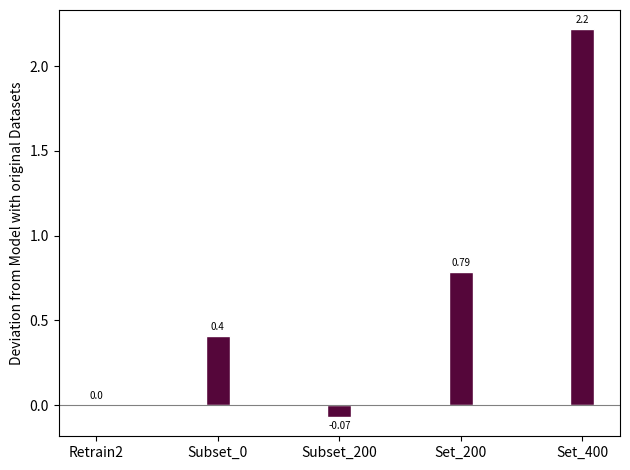

Recreate this plot in Python. (Note: this script raises an exception after producing the figure.)
import numpy as np
import matplotlib.pyplot as plt
import pandas as pd 


'''count = [29582, 18348, 9213, 4506, 2943, 2189, 1823, 1683, 1535, 1674, 1729, 1826, 1633, 1327, 1001, 661, 426, 276, 176, 130, 79, 55, 52, 39, 39, 29, 21, 14, 9, 7, 4, 1, 1, 3, 1, 1, 0, 1, 1, 0, 2, 1, 0, 0, 0, 0, 0, 1]

xlist = [x for x in range(0, len(count)*50, 50)]

x = range(len(count)-1)
y = count[1:]

fig, ax = plt.subplots()

rects1 = ax.bar(x, y, width=1, edgecolor='white', linewidth=1)

#labels = ['Paper', 'Orig. Model', 'Retrain1', 'Retrain2']
x = np.arange(len(xlist))  # the label locations

width = 0.35  # the width of the bars


#Add some text for labels, title and custom x-axis tick labels, etc.
ax.set_ylabel('Count')
ax.set_xlabel('Affinity')
ax.set_xticks(x[::4], xlist[::4], rotation=45)
#ax.set_xticks(np.arange(0, len(count)*50+50, 200)) --- doesn't work with bar plot

#ax.bar_label(rects1, padding=3)


fig.tight_layout()

plt.savefig('plot_sminaout4.png')'''




'''labels = ['Paper', 'Retrain1', 'Retrain2', 'Retrain3', 'Retrain4', 'Retrain5']

y1 = [0.5777, 0.3816, 0.4244, 0.4347, 0.4225, 0.4623]
y8 = [0.6616, 0.4755, 0.5068, 0.5130, 0.5039, 0.5357]
y64 = [0.7226, 0.5430, 0.5576, 0.5596, 0.5533, 0.5807]

x = np.arange(len(labels))  # the label locations
width = 0.2

fig, ax = plt.subplots()
rects1 = ax.bar(x - width, y1, width, label='Top 1', color='#daa719', linewidth=1, edgecolor='white')
rects2 = ax.bar(x, y8, width, label='Top 8', color='#bd217a', linewidth=1, edgecolor='white')
rects3 = ax.bar(x + width, y64, width, label='Top 64', color='#55063a', linewidth=1, edgecolor='white')



#Add some text for labels, title and custom x-axis tick labels, etc.
ax.set_ylabel('Accuracy')
#ax.set_title('')
ax.set_xticks(x, labels)
ax.legend()

ax.bar_label(rects1, labels=[f'{x:.1%}' for x in rects1.datavalues], padding=3, fontsize=7)
ax.bar_label(rects2, labels=[f'{x:.1%}' for x in rects2.datavalues], padding=3, fontsize=7)
ax.bar_label(rects3, labels=[f'{x:.1%}' for x in rects3.datavalues], padding=3, fontsize=7)

fig.tight_layout()

plt.savefig('/home/<user>/deepfrag/results/model_accuracy_01.png')




labels = ['Retrain2', 'Subset_0', 'Subset_200', 'Set_200', 'Set_400']

y = [303.0, 303.4, 302.9, 303.8, 305.2]

x = np.arange(len(labels))  # the label locations
width = 0.35

fig, ax = plt.subplots()
rects1 = ax.bar(x, y, width, color='#55063a', linewidth=1, edgecolor='white')



#Add some text for labels, title and custom x-axis tick labels, etc.
ax.set_ylabel('Affinity')
#ax.set_title('')
ax.set_xticks(x, labels)

ax.bar_label(rects1, padding=3, fontsize=7)

fig.tight_layout()

plt.savefig('/home/<user>/deepfrag/results/smina_eval_affinity_01.png')'''




v_list = [302.98755552750646, 303.39191861257893, 302.91758345038147, 303.77412492667526, 305.2037124333636]
v_mean = 302.98755552750646
y_list = []
for x in v_list:
    y = x - v_mean
    y_list.append(y)

print(y_list)


labels = ['Retrain2', 'Subset_0', 'Subset_200', 'Set_200', 'Set_400']

y = y_list

x = np.arange(len(labels))  # the label locations
width = 0.2

fig, ax = plt.subplots()
rects1 = ax.bar(x, y, width, color='#55063a', linewidth=1, edgecolor='white')


ax.axhline(0, color='grey', linewidth=0.8)
#Add some text for labels, title and custom x-axis tick labels, etc.
ax.set_ylabel('Deviation from Model with original Datasets')
#ax.set_title('')
ax.set_xticks(x, labels)

ax.bar_label(rects1, labels=[f'{x:.2}' for x in rects1.datavalues], padding=3, fontsize=7)

fig.tight_layout()

plt.savefig('/home/<user>/deepfrag/results/smina_eval_deviation_01.png')